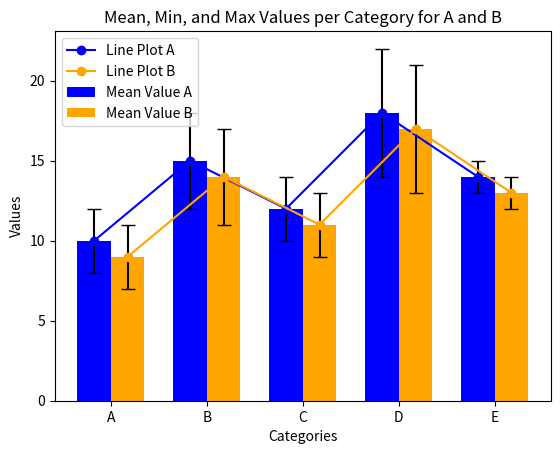

Source code (Python):
import matplotlib.pyplot as plt
import numpy as np

# Sample data
categories = ['A', 'B', 'C', 'D', 'E']
mean_values_a = [10, 15, 12, 18, 14]
min_values_a = [8, 12, 10, 14, 13]
max_values_a = [12, 18, 14, 22, 15]

mean_values_b = [9, 14, 11, 17, 13]
min_values_b = [7, 11, 9, 13, 12]
max_values_b = [11, 17, 13, 21, 14]

# Calculate error bars
lower_error_a = np.array(mean_values_a) - np.array(min_values_a)
upper_error_a = np.array(max_values_a) - np.array(mean_values_a)
error_a = [lower_error_a, upper_error_a]

lower_error_b = np.array(mean_values_b) - np.array(min_values_b)
upper_error_b = np.array(max_values_b) - np.array(mean_values_b)
error_b = [lower_error_b, upper_error_b]

x = np.arange(len(categories))  # The label locations
width = 0.35  # The width of the bars

# Create the bar graph for mean values with error bars
fig, ax = plt.subplots()
bars1 = ax.bar(x - width/2, mean_values_a, width, yerr=error_a, capsize=5, label='Mean Value A', color='blue')
bars2 = ax.bar(x + width/2, mean_values_b, width, yerr=error_b, capsize=5, label='Mean Value B', color='orange')

# Add line plots for mean values
ax.plot(x - width/2, mean_values_a, color='blue', marker='o', label='Line Plot A')
ax.plot(x + width/2, mean_values_b, color='orange', marker='o', label='Line Plot B')

# Add labels and title
ax.set_xlabel('Categories')
ax.set_ylabel('Values')
ax.set_title('Mean, Min, and Max Values per Category for A and B')
ax.set_xticks(x)
ax.set_xticklabels(categories)
ax.legend()

# Show the plot
plt.savefig('ok.png')
